Run: headless pygame with SDL's dummy video driver; simulated clock (each Clock.tick advances the game by its frame time, no real sleeping); random seed 0; keys injected as events and as key.get_pressed() state; no mouse input.
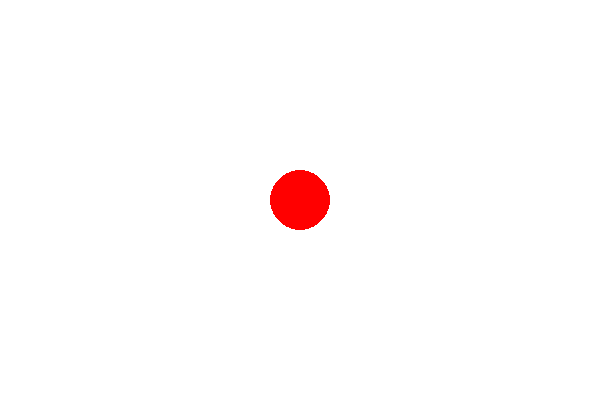
Frame 1 of 4 · flips 1–60 · no input
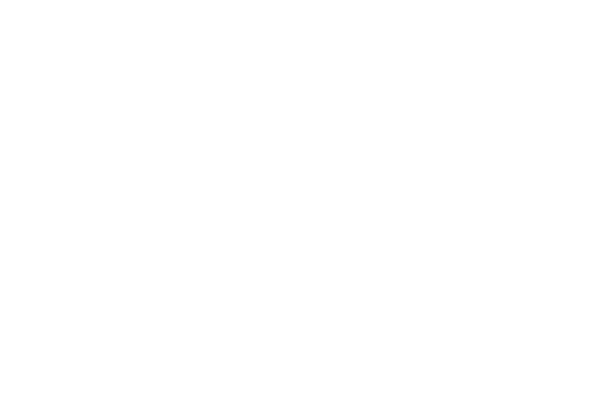
Frame 2 of 4 · flips 61–180 · tapped SPACE, RETURN · held RIGHT (→), D
Frame 3 of 4 · flips 181–300 · held DOWN (↓), S · screen unchanged from frame 2, image omitted
Frame 4 of 4 · flips 301–420 · held LEFT (←), A, UP (↑), W · screen same as frame 1, image omitted

The pygame program that drew these frames:

import pygame

pygame.init()

# Create window
screen = pygame.display.set_mode((600, 400))
pygame.display.set_caption("Animated Circle")

clock = pygame.time.Clock()

x = 300
y = 200
speed = 5

running = True

while running:
    clock.tick(60)   # controls animation speed

    for event in pygame.event.get():
        if event.type == pygame.QUIT:
            running = False

    keys = pygame.key.get_pressed()

    if keys[pygame.K_LEFT]:
        x -= speed
    if keys[pygame.K_RIGHT]:
        x += speed
    if keys[pygame.K_UP]:
        y -= speed
    if keys[pygame.K_DOWN]:
        y += speed

    screen.fill((255, 255, 255))  # refresh screen

    pygame.draw.circle(screen, (255, 0, 0), (x, y), 30)

    pygame.display.update()

pygame.quit()
